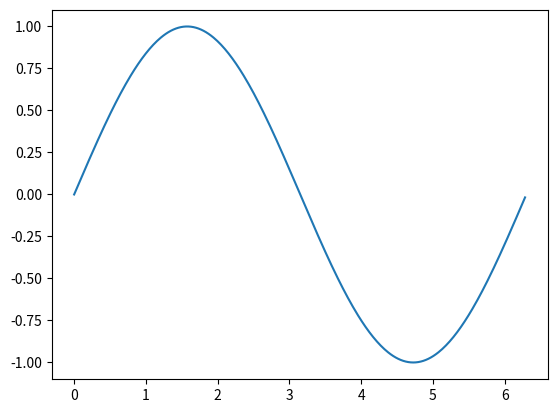

Here is the Python script that generated this plot:
# hardcore method to simulate sine

import math as m
import numpy as np
import matplotlib.pyplot as plt

dft_sin = np.zeros(360)
t_x = np.linspace(0,2*np.pi,360)

i = 0
for s in range(0, 360, 1):
    rad = m.radians(s)
    dft_sin[i] = m.sin(rad)
    i = i + 1


print(dft_sin)
plt.plot(t_x, dft_sin)
plt.show()
